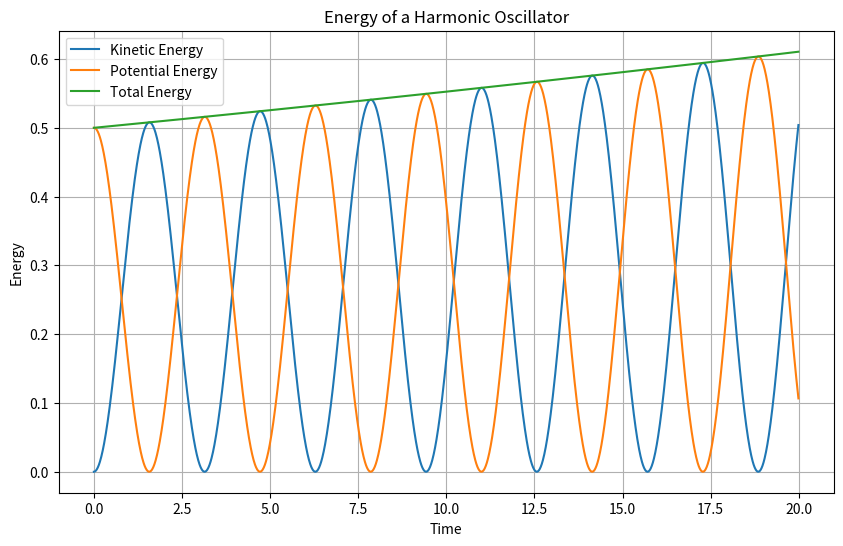

Here is the Python script that generated this plot:
import numpy as np
import matplotlib.pyplot as plt

# Physical parameters
m = 1
k = 1

# Initial conditions
x = 1
v = 0

# Time
dt = 0.01
t = np.arange(0, 20, dt)

kinetic_energy = []
potential_energy = []
total_energy = []

for time in t:
    # Calculate energies
    ke = 0.5 * m * v**2
    pe = 0.5 * k * x**2
    te = ke + pe

    kinetic_energy.append(ke)
    potential_energy.append(pe)
    total_energy.append(te)

    # Update position and velocity using Euler's method
    a = -k/m * x  # Acceleration from Hooke's law
    x += v * dt
    v += a * dt

# Plot the energies
plt.figure(figsize=(10, 6))
plt.plot(t, kinetic_energy, label='Kinetic Energy')
plt.plot(t, potential_energy, label='Potential Energy')
plt.plot(t, total_energy, label='Total Energy')
plt.xlabel('Time')
plt.ylabel('Energy')
plt.title('Energy of a Harmonic Oscillator')
plt.legend()
plt.grid(True)
plt.show()
